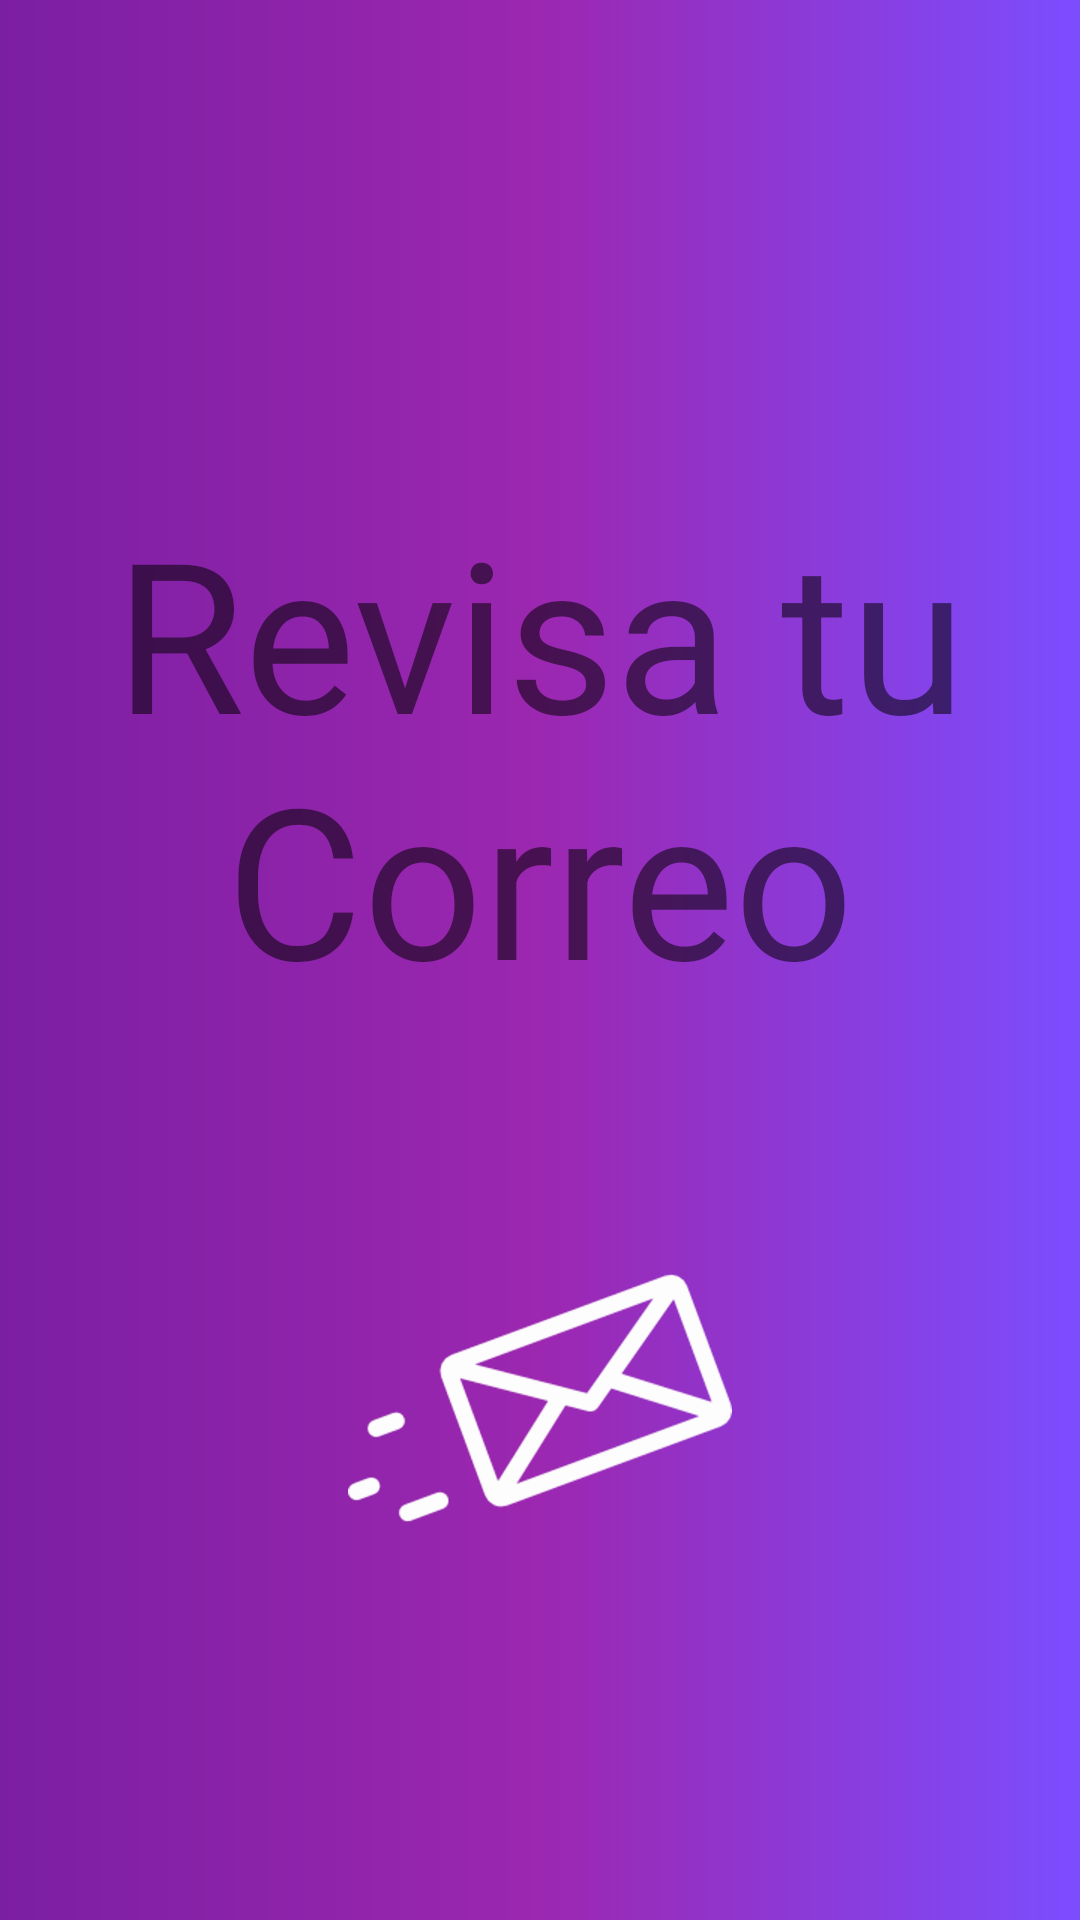

Produce the Android XML layout that renders to this screen, including the resource entries it uses.
<!-- AndroidManifest.xml: application theme MyMaterialTheme -->
<!-- res/layout/revisa_correo.xml -->
<?xml version="1.0" encoding="utf-8"?>
<RelativeLayout xmlns:android="http://schemas.android.com/apk/res/android"
    xmlns:app="http://schemas.android.com/apk/res-auto"
    xmlns:tools="http://schemas.android.com/tools"
    android:layout_width="match_parent"
    android:layout_height="match_parent"
    android:background="@drawable/gradient"
    tools:context=".RegistroActivity">


    <ImageView
        android:id="@+id/imageView"
        android:layout_width="120dp"
        android:layout_height="120dp"
        android:layout_alignParentTop="true"
        android:layout_centerHorizontal="true"
        android:layout_marginTop="20dp"
        app:srcCompat="@drawable/carpool_white_logo" />

    <TextView
        android:textAlignment="center"
        android:id="@+id/textView"
        android:textSize="70dp"
        android:layout_width="wrap_content"
        android:layout_height="wrap_content"
        android:layout_alignParentTop="true"
        android:layout_centerHorizontal="true"
        android:layout_marginTop="164dp"
        android:text="Revisa tu Correo" />

    <ImageView
        android:id="@+id/imageView2"
        android:layout_width="wrap_content"
        android:layout_height="wrap_content"
        android:layout_alignParentBottom="true"
        android:layout_centerHorizontal="true"
        android:layout_marginBottom="110dp"
        app:srcCompat="@drawable/mail" />


</RelativeLayout>
<!-- resources referenced by this layout -->
<resources>
  <!-- drawable gradient (drawable) -->
  <?xml version="1.0" encoding="utf-8"?>
  <shape xmlns:android="http://schemas.android.com/apk/res/android"
      android:shape="rectangle">
      <gradient
          android:startColor="@color/colorPrimaryDark"
          android:centerColor="@color/colorPrimary"
          android:endColor="@color/colorAccent"
          android:angle="0"/>
      <corners
          android:radius="0dp"/>
  </shape>
  <!-- drawable mail: png bitmap (drawable-hdpi, 8161 bytes) -->
  <style name="MyMaterialTheme" parent="MyMaterialTheme.Base" />
  <color name="colorPrimaryDark">#7B1FA2</color>
  <color name="colorPrimary">#9C27B0</color>
  <color name="colorAccent">#7C4DFF</color>
  <style name="MyMaterialTheme.Base" parent="Theme.AppCompat.Light.DarkActionBar">
          <item name="windowNoTitle">true</item>
          <item name="windowActionBar">false</item>
          <item name="colorPrimary">@color/colorPrimary</item>
          <item name="colorPrimaryDark">@color/colorPrimaryDark</item>
          <item name="colorAccent">@color/colorAccent</item>
      </style>
</resources>
